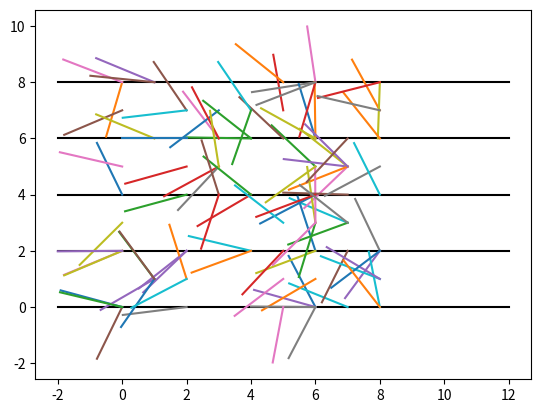

Generate this figure with matplotlib:
import random
import math
import sympy as sp
import matplotlib.pyplot as plt

x, y = sp.symbols('x y')

SCREEN_HEIGHT = 10
SCREEN_WIDTH = 10

class Line:
    def __init__(self, pos):
        #self.length = SCREEN_LENGTH
        self.pos = pos



class Needle:
    def __init__(self):
        self.start = [random.randint(0,SCREEN_WIDTH-2), random.randint(0,SCREEN_HEIGHT-2)]
        self.slope= math.tan(random.randint(-90, 90))
        dist = 4
        eq1 = sp.Eq((y-self.start[1])/(x-self.start[0]), self.slope)
        eq2 = sp.Eq((y - self.start[1]) ** 2 + (x - self.start[0]) ** 2, dist)
        self.end = sp.solve([eq1, eq2], (x, y))[0]


def intersection(line, needle : Needle):
    #print(needle.start)
    if needle.start[0]>=line.pos and needle.end[0]<+line.pos:
        return True
    elif needle.start[0]<=line.pos and needle.end[0]>=line.pos:
        return True
    else:
        return False

count = []
lines = []
flag = 0
for i in range(0, 5):
    lines.append(Line(i*2))

for line in lines:
    plt.plot([-2, SCREEN_WIDTH+2], [line.pos, line.pos], color = 'black')

#plt.show()

for i in range(0, 100):
    needle = Needle()
    for line in lines:
        if intersection(line, needle):
            plt.plot([needle.start[0], needle.end[0]], [needle.start[1], needle.end[1]])
            count.append(1)
            flag = 1
            break
    if flag!=1:
        plt.plot([needle.start[0], needle.end[0]], [needle.start[1], needle.end[1]])
        count.append(0)
    flag = 0

ones = 0
zeroes = 0
for i in count:
    if i==1:
        ones+=1
    else:
        zeroes+=1
print(count)
print(ones)
print(zeroes)
print("Estimtaion of pi = ", 2*len(count)/(ones))

plt.show()
